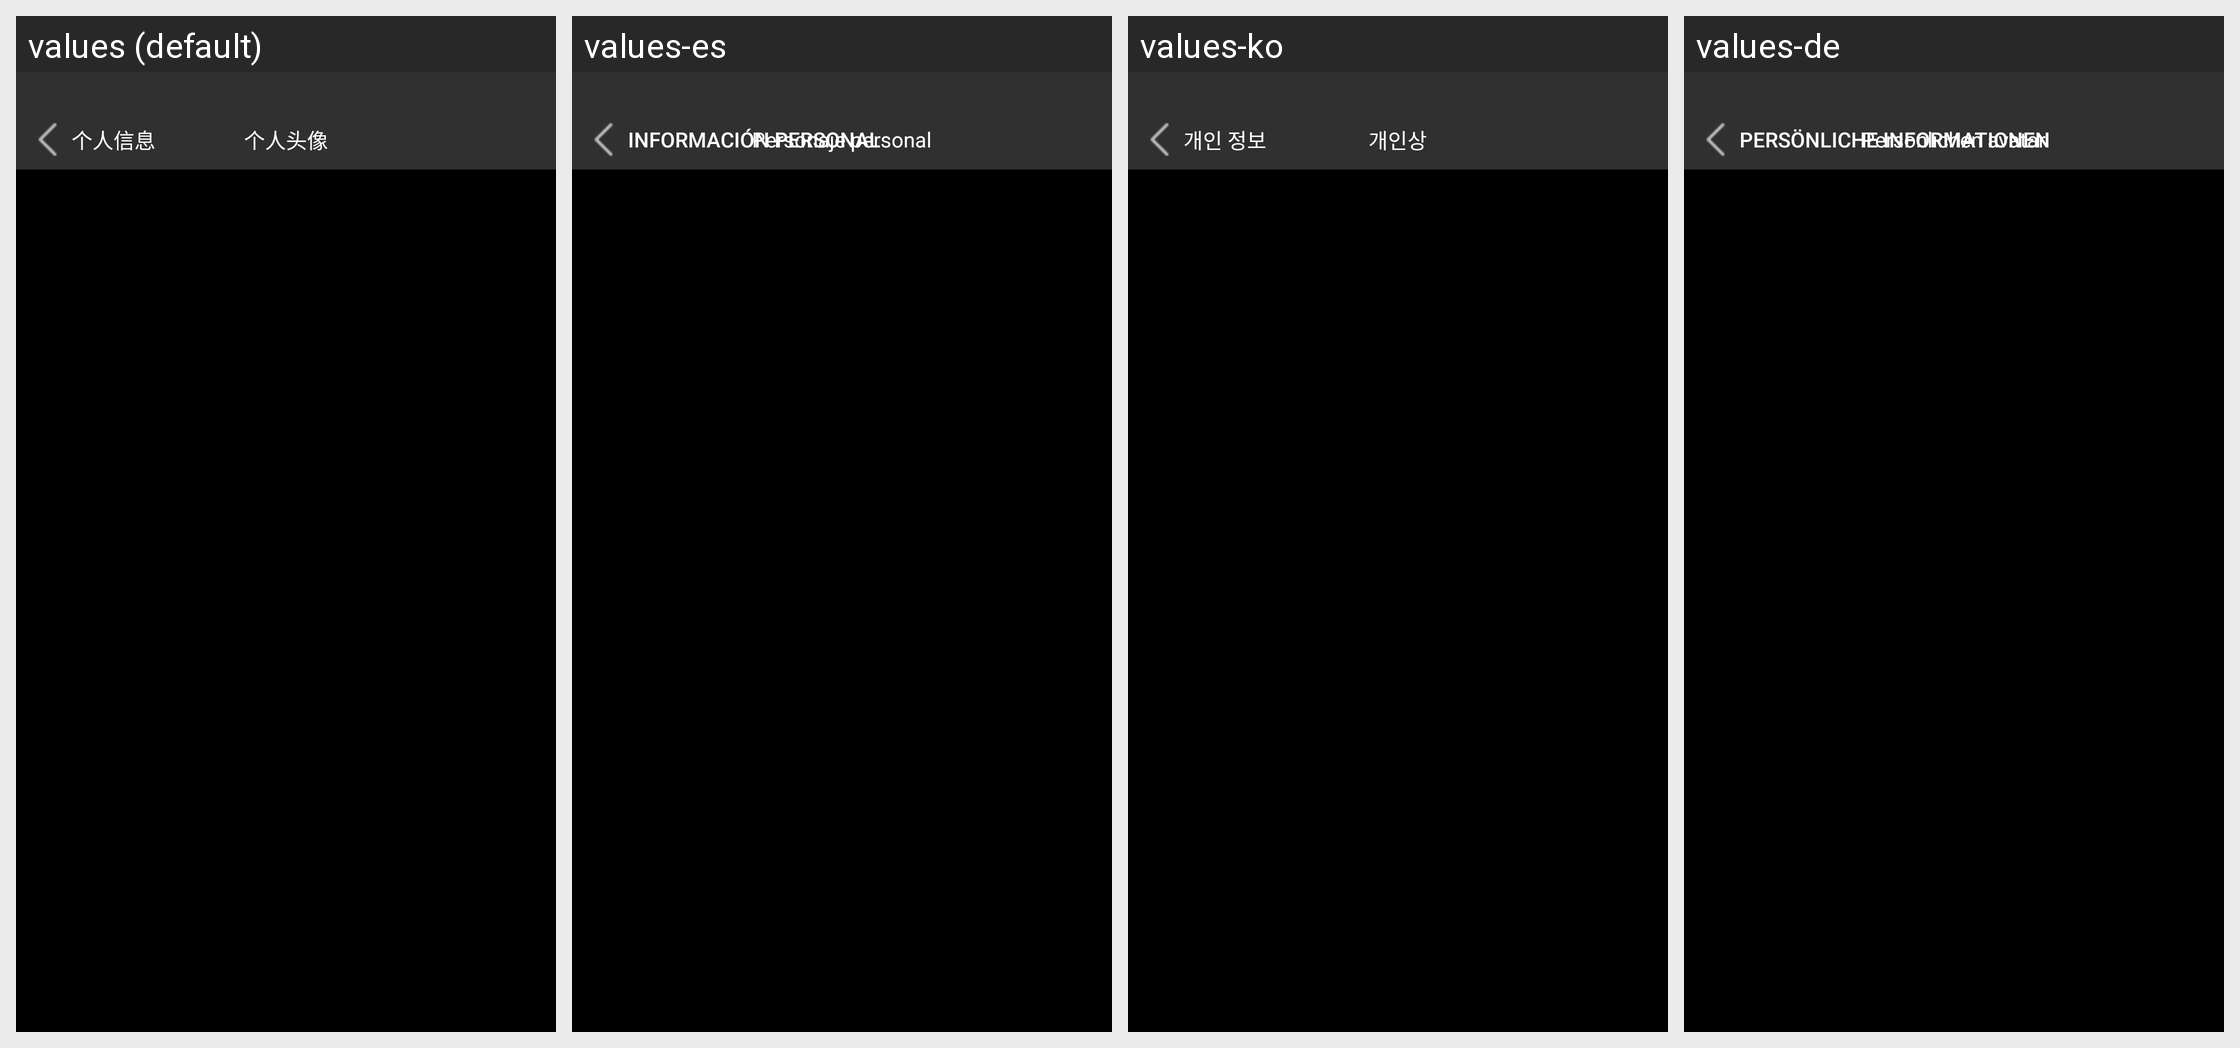

Strings drawn on this Android screen and how each of the app's shown locales translates them:
Android screen res/layout/activity_personal_avatar.xml rendered under 4 locales, left to right: values (default), values-es, values-ko, values-de. Device: Nexus 5 (rendered at 1080×1920; each locale shown at half size, 540×960, under a caption strip naming it); theme AppTheme.
Other locales in the repository, not shown: values-af, values-ar, values-az, values-be, values-bg, values-ca, values-cs, values-cy, values-da, values-el, values-en, values-en-rUS, values-et, values-fa, values-fi, values-fr, values-gl, values-hi, values-ht, values-hu, values-id, values-is, values-it, values-iw, values-ja, values-lv, values-mk, values-ms, values-mt, values-nl, values-no, values-pl, values-pt, values-ro, values-ru, values-sk, values-sl, values-sv, values-th, values-tl, values-tr, values-uk, values-ur, values-vi, values-zh-rCN, values-zh-rTW.
Strings drawn on this screen, with the default value and each locale's value (text and hints the layout hard-codes, and strings that could not be matched under every locale, appear in the picture but are not listed):

PersonalInformation
  values: 个人信息
  values-es: Información personal
  values-ko: 개인 정보
  values-de: Persönliche Informationen

PersonalAvatar
  values: 个人头像
  values-es: Personaje personal
  values-ko: 개인상
  values-de: Persönlichen avatar
